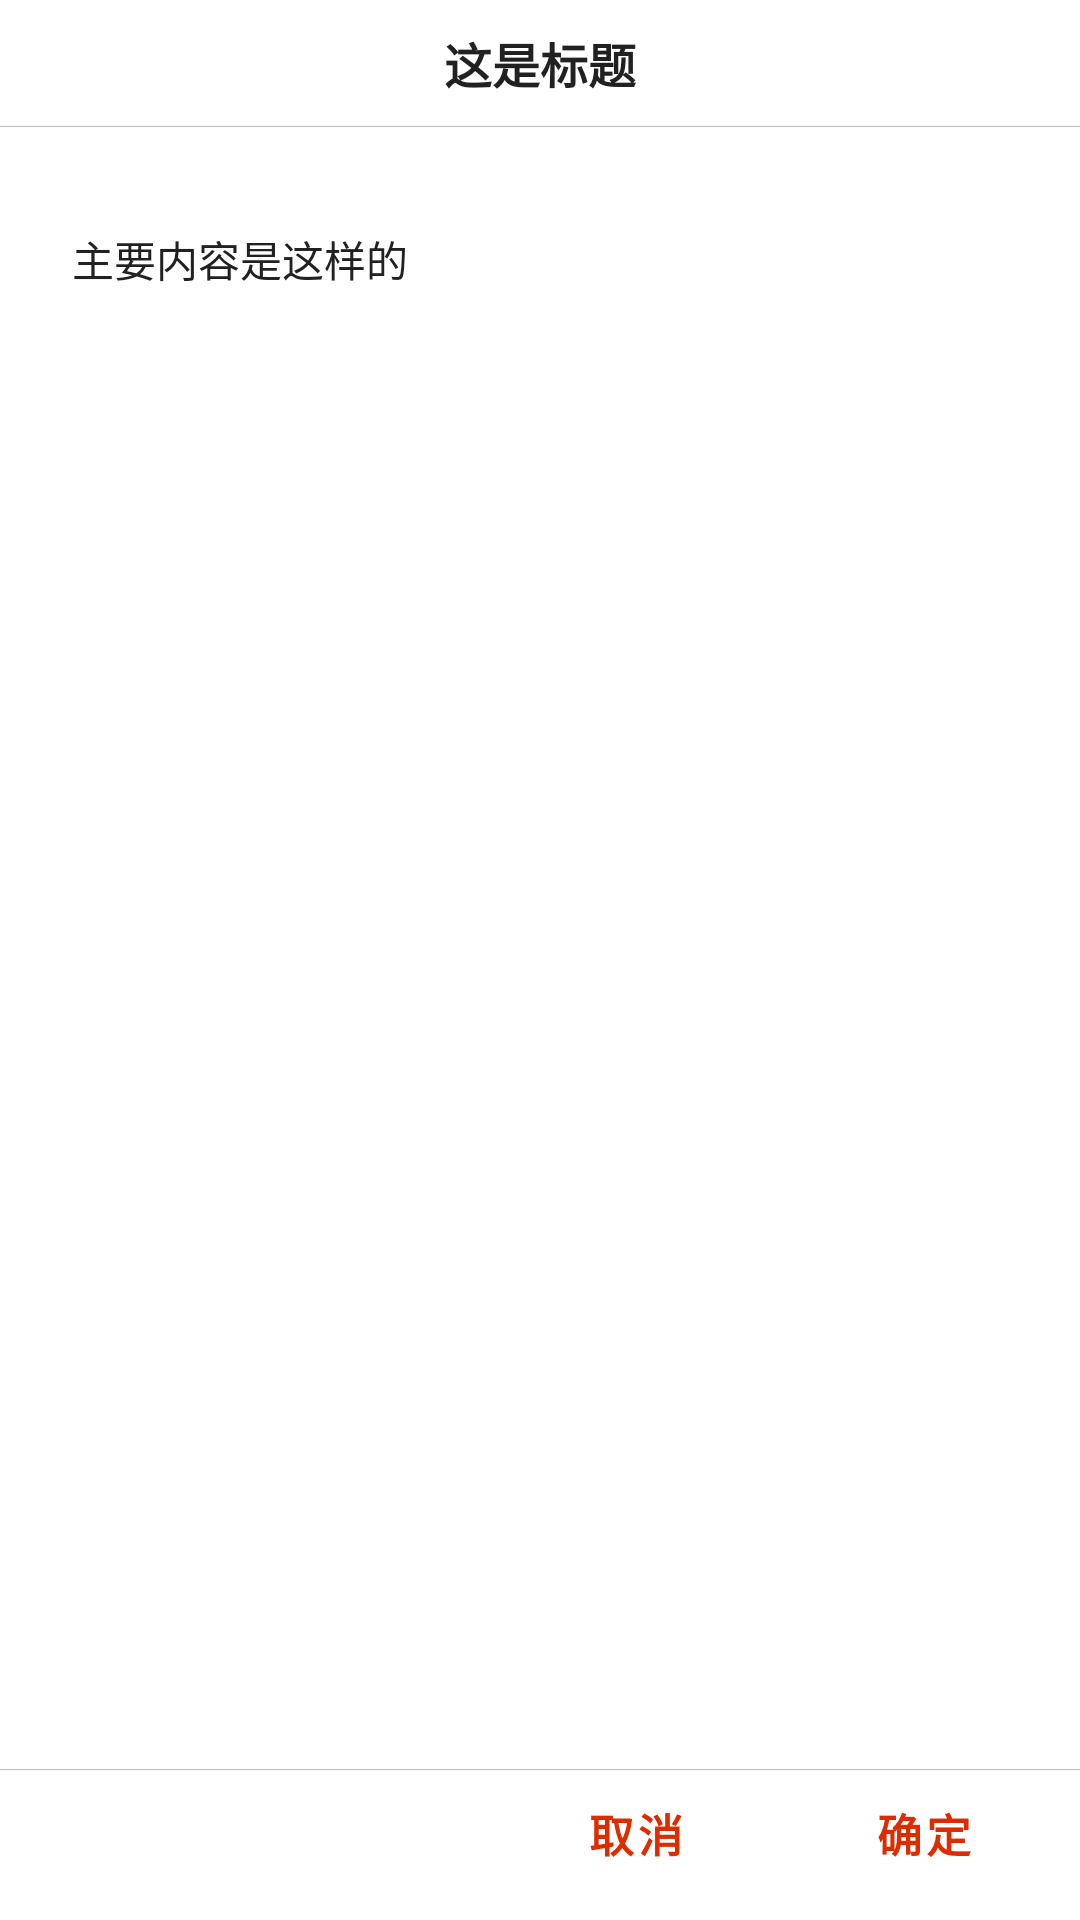

Write the Android layout XML for this screen, with the resource values it uses.
<!-- AndroidManifest.xml: fallback theme Theme.MaterialComponents.DayNight.NoActionBar -->
<!-- res/layout/ued_alert_dialog_material_m.xml -->
<?xml version="1.0" encoding="utf-8"?>
<LinearLayout xmlns:android="http://schemas.android.com/apk/res/android"
    xmlns:app="http://schemas.android.com/apk/res-auto"
    android:id="@+id/parentPanel"
    android:layout_width="match_parent"
    android:layout_height="wrap_content"
    android:orientation="vertical">

    <LinearLayout
        android:id="@+id/topPanel"
        android:layout_width="match_parent"
        android:layout_height="wrap_content"
        android:gravity="center_horizontal"
        android:orientation="vertical">

        <LinearLayout
            android:id="@+id/title_template"
            android:layout_width="match_parent"
            android:layout_height="42dp"
            android:gravity="center"
            android:orientation="horizontal" >

            <ImageView
                android:id="@android:id/icon"
                style="@style/RtlOverlay.Widget.AppCompat.DialogTitle.Icon"
                android:layout_width="32dip"
                android:layout_height="32dip"
                android:scaleType="fitCenter"
                android:visibility="gone"
                app:srcCompat="@null" />

            <android.support.v7.widget.DialogTitle
                android:id="@+id/alertTitle"
                android:text="这是标题"
                android:layout_width="wrap_content"
                android:layout_height="wrap_content"
                android:ellipsize="end"
                android:textStyle="bold"
                android:textColor="#212121"
                android:textSize="16sp"
                android:maxLines="1" />

        </LinearLayout>
        <View
            android:background="#bdbdbd"
            android:layout_width="match_parent"
            android:layout_height="1px"/>
        
    </LinearLayout>

    <FrameLayout
        android:id="@+id/contentPanel"
        android:layout_width="match_parent"
        android:layout_height="wrap_content"
        android:layout_weight="1"
        android:minHeight="48dp">

        <View
            android:id="@+id/scrollIndicatorUp"
            android:layout_width="match_parent"
            android:layout_height="1dp"
            android:layout_gravity="top"
            android:background="?attr/colorControlHighlight"
            android:visibility="gone" />

        <android.support.v4.widget.NestedScrollView
            android:id="@+id/scrollView"
            android:layout_width="match_parent"
            android:layout_height="wrap_content"
            android:clipToPadding="false">

            <LinearLayout
                android:layout_width="match_parent"
                android:layout_height="wrap_content"
                android:gravity="center"
                android:orientation="vertical">

                <TextView
                    android:id="@android:id/message"
                    android:layout_width="match_parent"
                    android:layout_height="wrap_content"
                    android:text="主要内容是这样的"
                    android:minHeight="88dp"
                    android:gravity="center_vertical"
                    android:paddingLeft="24dp"
                    android:paddingRight="24dp"
                    android:textSize="14dp"
                    android:textColor="#212121"
                    android:paddingBottom="16dp"
                    android:paddingTop="16dp" />

                <View
                    android:id="@+id/textSpacerNoButtons"
                    android:layout_width="0dp"
                    android:layout_height="@dimen/abc_dialog_padding_top_material"
                    android:visibility="gone" />
            </LinearLayout>
        </android.support.v4.widget.NestedScrollView>

        <View
            android:id="@+id/scrollIndicatorDown"
            android:layout_width="match_parent"
            android:layout_height="1dp"
            android:layout_gravity="bottom"
            android:background="?attr/colorControlHighlight"
            android:visibility="gone" />

    </FrameLayout>

    <FrameLayout
        android:id="@+id/customPanel"
        android:layout_width="match_parent"
        android:layout_height="wrap_content"
        android:layout_weight="1" >

        <FrameLayout
            android:id="@+id/custom"
            android:layout_width="match_parent"
            android:layout_height="wrap_content" />
    </FrameLayout>

    <View
        android:background="#bdbdbd"
        android:layout_width="match_parent"
        android:layout_height="1px"/>

    <include layout="@layout/ued_alert_dialog_button_bar_material" />
</LinearLayout>
<!-- res/layout/ued_alert_dialog_button_bar_material.xml (included above) -->
<?xml version="1.0" encoding="utf-8"?>
<android.support.v7.widget.ButtonBarLayout xmlns:android="http://schemas.android.com/apk/res/android"
    xmlns:app="http://schemas.android.com/apk/res-auto"
    android:id="@+id/buttonPanel"
    style="?attr/buttonBarStyle"
    android:layout_width="match_parent"
    android:layout_height="wrap_content"
    android:gravity="bottom"
    android:layoutDirection="locale"
    android:orientation="horizontal"
    android:paddingBottom="8dp"
    android:paddingRight="8dp"
    app:allowStacking="@bool/abc_allow_stacked_button_bar">

    <Button
        android:id="@android:id/button3"
        style="?attr/buttonBarNeutralButtonStyle"
        android:layout_width="wrap_content"
        android:layout_height="wrap_content"
        android:text="试试看"
        android:visibility="gone" />

    <android.support.v4.widget.Space
        android:id="@+id/spacer"
        android:layout_width="0dp"
        android:layout_height="0dp"
        android:layout_weight="1"
        android:visibility="invisible" />

    <Button
        android:id="@android:id/button2"
        style="?attr/buttonBarNegativeButtonStyle"
        android:layout_width="wrap_content"
        android:layout_height="42dp"
        android:layout_marginRight="@dimen/_8"
        android:paddingRight="16dp"
        android:paddingLeft="16dp"
        android:gravity="center"
        android:text="取消"
        android:textColor="@color/material_deep_orange_A700"
        android:textSize="15dp"
        android:textStyle="bold" />

    <Button
        android:id="@android:id/button1"
        style="?attr/buttonBarPositiveButtonStyle"
        android:layout_width="wrap_content"
        android:layout_height="42dp"
        android:paddingRight="16dp"
        android:paddingLeft="16dp"
        android:gravity="center"
        android:text="确定"
        android:textColor="@color/material_deep_orange_A700"
        android:textSize="15dp"
        android:textStyle="bold" />

</android.support.v7.widget.ButtonBarLayout>
<!-- resources referenced by this layout -->
<resources>
  <color name="material_deep_orange_A700">#dd2c00</color>
  <dimen name="_8">8dp</dimen>
</resources>
